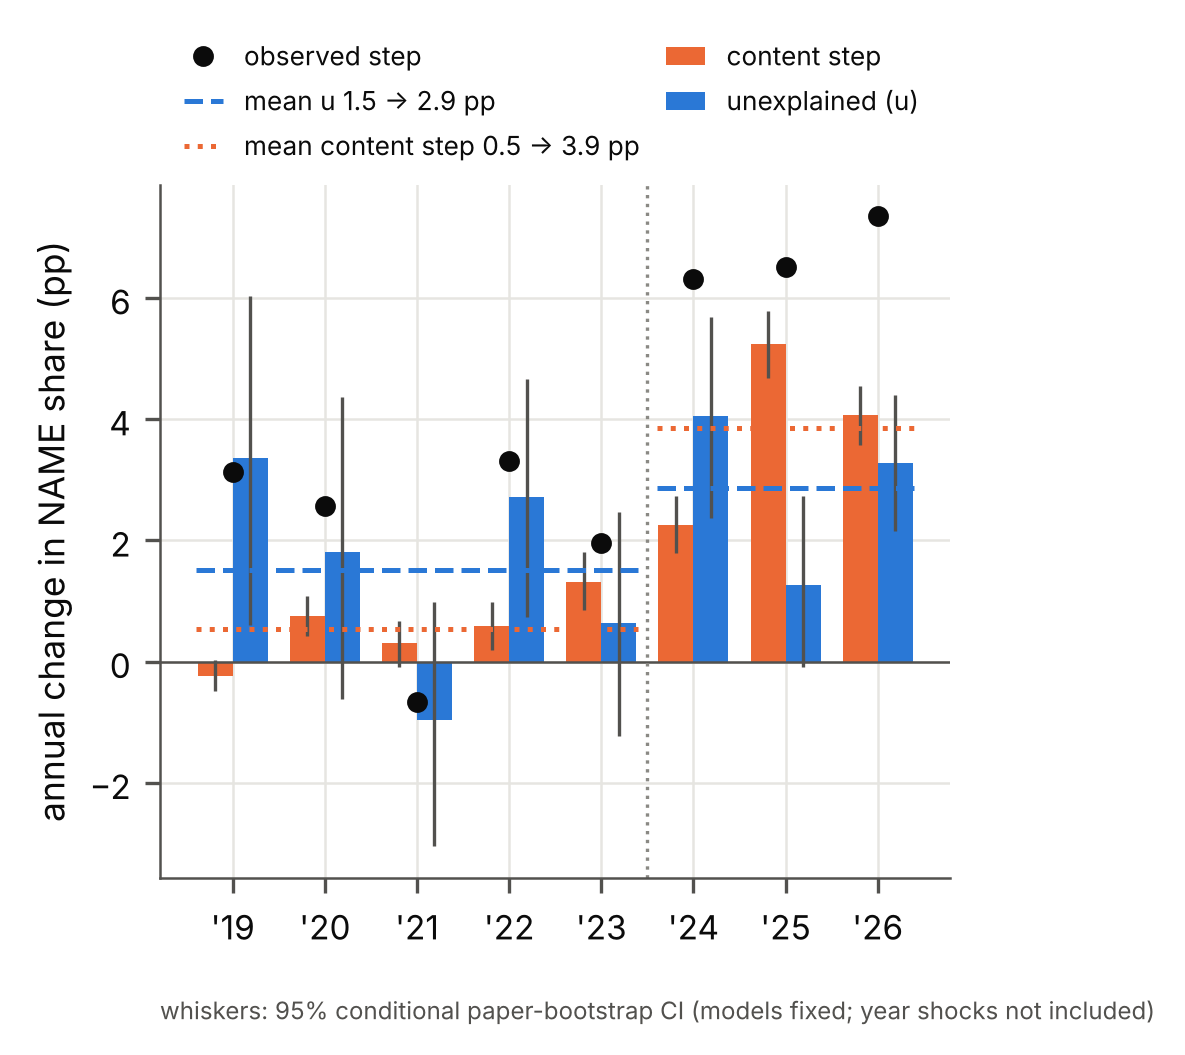

Values plotted in this chart, from the file beside it:
year, obs, obs_calib, p_hat, step, content_step, unexplained, u_lo, u_hi, content_lo, content_hi, u_pre_mean, u_post_mean, content_pre_mean, content_post_mean, ci_type
2019, 0.1314, 0.1001, 0.09781, 0.03128, -0.002323, 0.0336, 0.006111, 0.06035, -0.004863, 0.0001878, 0.01513, 0.02866, 0.005444, 0.03855, conditional paper bootstrap (models fixe…
2020, 0.157, 0.1314, 0.1389, 0.02559, 0.007453, 0.01814, -0.006143, 0.04358, 0.004253, 0.01075, 0.01513, 0.02866, 0.005444, 0.03855, conditional paper bootstrap (models fixe…
2021, 0.1504, 0.157, 0.16, -0.006581, 0.003027, -0.009608, -0.03049, 0.009829, -0.0008044, 0.006742, 0.01513, 0.02866, 0.005444, 0.03855, conditional paper bootstrap (models fixe…
2022, 0.1835, 0.1504, 0.1563, 0.03304, 0.005896, 0.02715, 0.007336, 0.04666, 0.001887, 0.00979, 0.01513, 0.02866, 0.005444, 0.03855, conditional paper bootstrap (models fixe…
2023, 0.203, 0.1835, 0.1966, 0.01953, 0.01316, 0.006365, -0.01234, 0.02472, 0.00851, 0.01803, 0.01513, 0.02866, 0.005444, 0.03855, conditional paper bootstrap (models fixe…
2024, 0.2661, 0.203, 0.2256, 0.06309, 0.0226, 0.04049, 0.02375, 0.05693, 0.01785, 0.02729, 0.01513, 0.02866, 0.005444, 0.03855, conditional paper bootstrap (models fixe…
2025, 0.3312, 0.2661, 0.3185, 0.06509, 0.05239, 0.0127, -0.0009346, 0.0273, 0.04684, 0.05792, 0.01513, 0.02866, 0.005444, 0.03855, conditional paper bootstrap (models fixe…
2026, 0.4046, 0.3312, 0.3718, 0.07345, 0.04066, 0.03278, 0.02153, 0.04406, 0.0357, 0.04545, 0.01513, 0.02866, 0.005444, 0.03855, conditional paper bootstrap (models fixe…
